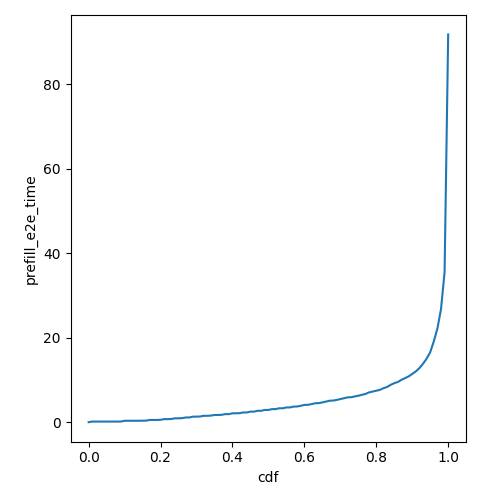

The file beside this chart, header and first rows:
cdf, prefill_e2e_time
0.0, 0.04092
0.01, 0.1888
0.02, 0.1888
0.03, 0.1888
0.04, 0.1888
0.05, 0.1888
0.06, 0.1888
0.07, 0.1888
0.08, 0.1888
0.09, 0.1978
0.1, 0.3792
0.11, 0.3792
0.12, 0.3792
0.13, 0.3792
0.14, 0.3792
0.15, 0.394
0.16, 0.4176
0.17, 0.571
0.18, 0.571
0.19, 0.571
0.2, 0.6079
0.21, 0.7642
0.22, 0.7642
0.23, 0.7998
0.24, 0.9591
0.25, 0.9591
0.26, 0.9953
0.27, 1.155
0.28, 1.155
0.29, 1.353
0.3, 1.353
0.31, 1.389
0.32, 1.551
0.33, 1.551
0.34, 1.598
0.35, 1.749
0.36, 1.749
0.37, 1.791
0.38, 1.947
0.39, 1.947
0.4, 2.144
0.41, 2.144
0.42, 2.176
0.43, 2.342
0.44, 2.342
0.45, 2.54
0.46, 2.54
0.47, 2.735
0.48, 2.738
0.49, 2.936
0.5, 2.936
0.51, 3.133
0.52, 3.133
0.53, 3.331
0.54, 3.331
0.55, 3.529
0.56, 3.529
0.57, 3.727
0.58, 3.756
0.59, 3.925
... 41 more rows
